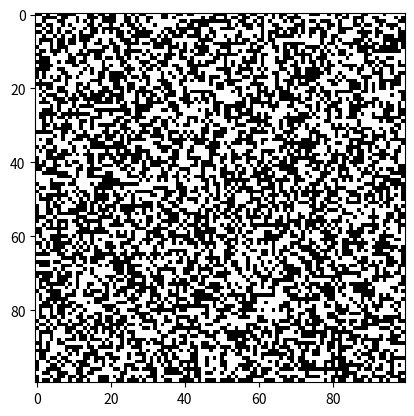

Recreate this plot in Python.
from matplotlib import pyplot as plt
from matplotlib import colors
import random

# This is a script to generate random images of black and white noise. This is also called "white noise".

# Generate the data
# Here you can chose the dimension of the grid and the image
grid_dimension = 100

# Here you can chose how many colours you want to have in the grid. Each number equal one colour.
numbers_grid = [1, 2]

# Here you can set a probability for each colour. For example you can set the black dots to be two times more frequent than white ones.
numbers_probability = [1, 1]

# This loop generates as many random numbers as the grid size you set. And it stores the results in a list.
GRID = []
for _ in range(grid_dimension):
    square_colours = random.choices(numbers_grid, numbers_probability, k=grid_dimension)
    GRID.append(square_colours)
#print(GRID)

# Plot the data
# Here you can chose the colours to use in the image. Here there is a list of colours you can use: https://matplotlib.org/stable/gallery/color/named_colors.html
# Here there are a list of colours: ["white", "green", "black", "orange", "blue", "yellow", "red", "pink"]
colours_grid = ["white", "black"]
Cmap = colors.ListedColormap(colours_grid)

# Show the image
plt.imshow(GRID, cmap=Cmap)
#plt.savefig("media/grid_" + str(grid_dimension) + ".png", format="png")
plt.show()

# This is a different way to plot the image. Each square will have a black frame. However, it cannot plot more than a 100x100 grid
#plt.figure(figsize=(grid_dimension, grid_dimension))
#plt.pcolor(GRID[::-1], cmap=Cmap, edgecolors='k', linewidths=3)
#plt.show()